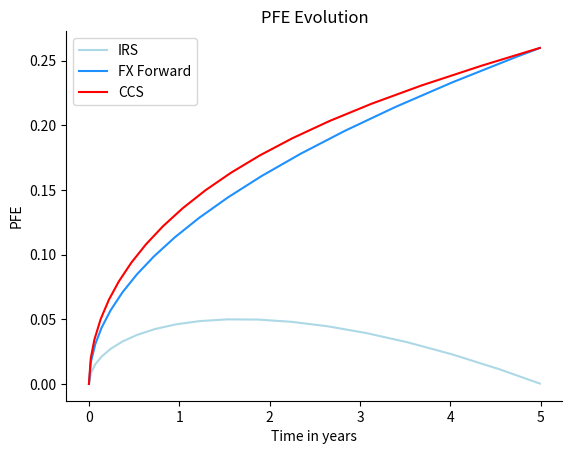

This chart was generated by the following Python code:
# B2_Ch10_6.py

###############
# [redacted]
# [redacted]
# Book 2  |  Financial Risk Management with Python
# Published and copyrighted by Tsinghua University Press
# Beijing, China, 2021
###############

import numpy as np
import matplotlib.pyplot as plt
from scipy.stats import norm

ir_vol = 0.005
fx_vol = 0.05
correlation = 0.20
confidence_level = 0.99
T = 5

t = np.arange(0.0, T, 0.01)
irs_pfe = ir_vol*np.sqrt(t)*(T-t)*norm.ppf(confidence_level)
forward_pfe = fx_vol*np.sqrt(t)*norm.ppf(confidence_level)
ccs_pfe = np.sqrt(irs_pfe*irs_pfe+forward_pfe*forward_pfe+2.0*correlation*irs_pfe*forward_pfe)

plt.style.use('fast')
plt.plot(t, irs_pfe, c='lightblue', label='IRS')
plt.plot(t, forward_pfe, c='dodgerblue', label='FX Forward')
plt.plot(t, ccs_pfe, c='red', label='CCS')

plt.xlabel("Time in years")
plt.ylabel("PFE")
plt.title("PFE Evolution")
plt.legend()
plt.gca().spines['right'].set_visible(False)
plt.gca().spines['top'].set_visible(False)
plt.gca().yaxis.set_ticks_position('left')
plt.gca().xaxis.set_ticks_position('bottom')
